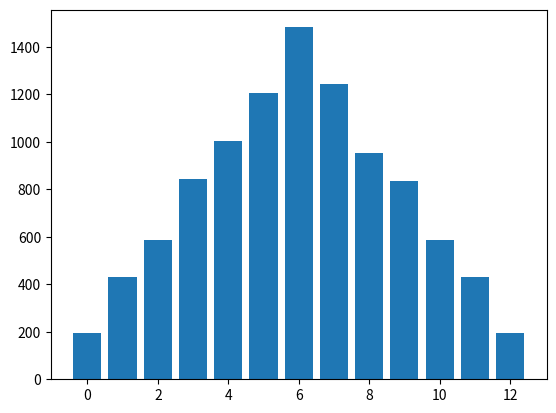

Write Python code to recreate this figure.
import random
from collections import Counter
import matplotlib.pyplot as plt

results=[]
diereults=0

while diereults < 10000:
    x=random.randint(0,6)
    y=random.randint(0, 6)
    results.append(x+y)
    diereults = diereults+1

presults= Counter(results)
#print(presults)


x = presults.keys()
y = presults.values()

plt.bar(x,y)


plt.show()